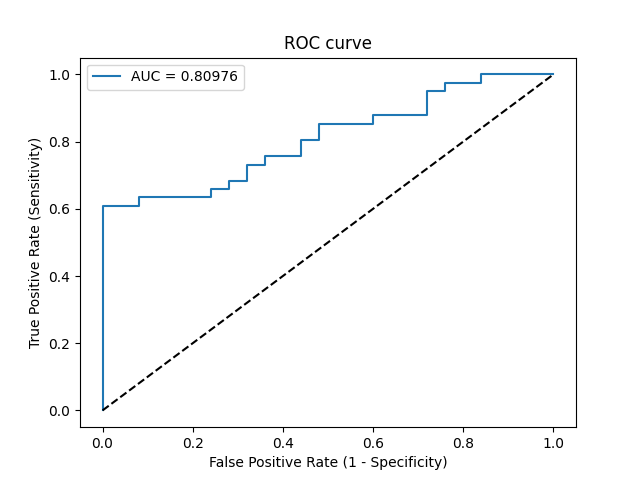

Source data for this figure (header and first rows):
Threshold, Sensitivity, Specificity, NPV, PPV
inf, 0.0, 1.0, 0.3788, 0
0.9851, 0.02439, 1.0, 0.3846, 1.0
0.821, 0.6098, 1.0, 0.6098, 1.0
0.73, 0.6098, 0.92, 0.5897, 0.9259
0.727, 0.6341, 0.92, 0.6053, 0.9286
0.6666, 0.6341, 0.76, 0.5588, 0.8125
0.6653, 0.6585, 0.76, 0.5758, 0.8182
0.6578, 0.6585, 0.72, 0.5625, 0.7941
0.6564, 0.6829, 0.72, 0.5806, 0.8
0.647, 0.6829, 0.68, 0.5667, 0.7778
0.6253, 0.7317, 0.68, 0.6071, 0.7895
0.6189, 0.7317, 0.64, 0.5926, 0.7692
0.6152, 0.7561, 0.64, 0.6154, 0.775
0.5979, 0.7561, 0.56, 0.5833, 0.7381
0.591, 0.8049, 0.56, 0.6364, 0.75
0.5893, 0.8049, 0.52, 0.619, 0.7333
0.5786, 0.8537, 0.52, 0.6842, 0.7447
0.5732, 0.8537, 0.4, 0.625, 0.7
0.5726, 0.878, 0.4, 0.6667, 0.7059
0.552, 0.878, 0.28, 0.5833, 0.6667
0.5196, 0.9512, 0.28, 0.7778, 0.6842
0.5192, 0.9512, 0.24, 0.75, 0.6724
0.5135, 0.9756, 0.24, 0.8571, 0.678
0.5063, 0.9756, 0.16, 0.8, 0.6557
0.4626, 1.0, 0.16, 1.0, 0.6613
0.371, 1.0, 0.0, 0, 0.6212
